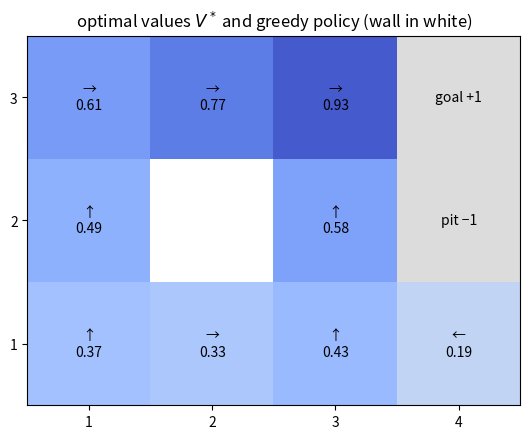

Source code (Python):
# ---
# jupyter:
#   kernelspec:
#     display_name: Python 3
#     language: python
#     name: python3
# ---

# %% [markdown]
# # Markov decision processes
#
# [![Open In Colab](https://colab.research.google.com/assets/colab-badge.svg)](https://githubtocolab.com/EnriqueVilchezL/machine-learning/blob/main/book/05-reinforcement/mdp/mdp-notebook.ipynb)
#
# Companion notebook for the *Markov decision processes* slides. Each idea is written first by hand
# with NumPy and then checked with an independent computation that should give the same answer.
#
# **Data:** no data set; the agent moves in the slippery 4 × 3 grid world (wall at (2, 2), goal +1, pit −1, each step −0.04).

# %%
import matplotlib.pyplot as plt
import numpy as np

RANDOM_STATE = 42
GAMMA = 0.9
STEP_REWARD = -0.04
ARROWS = "↑→↓←"


class GridWorld:
    """The 4 × 3 grid world: wall at (2, 2), goal +1 at (4, 3), pit −1 at (4, 2), start at (1, 1)."""

    cells = [(x, y) for y in range(3) for x in range(4) if (x, y) != (1, 1)]  # (column, row), 0-based
    moves = [(0, 1), (1, 0), (0, -1), (-1, 0)]  # up, right, down, left

    def __init__(self, slip=0.2, step_reward=-0.04, random_state=None):
        self.slip, self.step_reward = slip, step_reward
        self.rng = np.random.default_rng(random_state)
        self.n_states, self.n_actions = len(self.cells), len(self.moves)
        self.start, self.goal, self.pit = (self.cells.index(c) for c in [(0, 0), (3, 2), (3, 1)])
        self.terminal = [self.goal, self.pit]
        self.P, self.R = self._model()

    def _move(self, s, direction):
        """Next cell when moving in a direction; hitting a wall means staying."""
        cell = (self.cells[s][0] + self.moves[direction][0], self.cells[s][1] + self.moves[direction][1])
        return self.cells.index(cell) if cell in self.cells else s

    def _model(self):
        """Chances P[s, a, s'] and rewards R[s, a, s']; a terminal state stays put with reward 0."""
        P = np.zeros((self.n_states, self.n_actions, self.n_states))
        for s in range(self.n_states):
            for a in range(self.n_actions):
                if s in self.terminal:
                    P[s, a, s] = 1
                    continue
                for direction, chance in [(a, 1 - self.slip), ((a + 1) % 4, self.slip / 2), ((a + 3) % 4, self.slip / 2)]:
                    P[s, a, self._move(s, direction)] += chance
        R = np.full(P.shape, self.step_reward)
        R[:, :, self.goal], R[:, :, self.pit] = 1, -1
        R[self.terminal] = 0
        return P, R

    def reset(self, state=None):
        """Start an episode in `state` (the start cell by default) and return it."""
        self.state = self.start if state is None else state
        return self.state

    def step(self, action):
        """Sample the next state from P and return (next_state, reward, done)."""
        next_state = self.rng.choice(self.n_states, p=self.P[self.state, action])
        reward = self.R[self.state, action, next_state]
        self.state = next_state
        return next_state, reward, next_state in self.terminal


env = GridWorld(slip=0.2, step_reward=STEP_REWARD, random_state=RANDOM_STATE)

# %% [markdown]
# ## 1. The transition chances
#
# One table $P(s' \mid s, a)$ describes all the dynamics, and each row is a distribution:
# $\sum_{s'} P(s' \mid s, a) = 1$. Calling `step` many times should give the same chances (up to sampling noise).

# %%
print("every row sums to 1:", np.allclose(env.P.sum(axis=2), 1))

UP = 0
samples = []
for _ in range(10_000):
    env.reset()
    samples.append(env.step(UP)[0])
frequencies = np.bincount(samples, minlength=env.n_states) / len(samples)
for s in np.flatnonzero(env.P[env.start, UP]):
    print(f"start, up -> cell {env.cells[s][0] + 1, env.cells[s][1] + 1}: chance {env.P[env.start, UP, s]:.1f}")
print("same result:", np.allclose(frequencies, env.P[env.start, UP], atol=0.02))

# %% [markdown]
# ## 2. The return
#
# $G_t = \sum_k \gamma^k R_{t+k+1} = R_{t+1} + \gamma\, G_{t+1}$. The deck's robot episode with rewards +2, +2, −3:
# the direct sum and the backward recursion agree.

# %%
rewards = np.array([2, 2, -3])
return_by_sum = np.sum(GAMMA ** np.arange(len(rewards)) * rewards)

return_by_recursion = 0
for r in rewards[::-1]:
    return_by_recursion = r + GAMMA * return_by_recursion

print(f"G_0 = {return_by_sum:.2f} | same result:", np.isclose(return_by_sum, return_by_recursion))

# %% [markdown]
# ## 3. Policy evaluation
#
# For a fixed policy $\pi(s)$ the Bellman equation is
# $V^\pi(s) = \sum_{s'} P(s' \mid s, \pi(s)) \big[R(s, \pi(s), s') + \gamma V^\pi(s')\big]$.
# Sweeping it from $V = 0$ converges; since it is linear in $V^\pi$, `np.linalg.solve` also gives it exactly.

# %%
class PolicyEvaluation:
    """Sweep the Bellman equation of a fixed policy until the values stop changing."""

    def __init__(self, gamma=0.9, tol=1e-10):
        self.gamma, self.tol = gamma, tol

    def fit(self, env, policy):
        rows = np.arange(env.n_states)
        P_pi, R_pi = env.P[rows, policy], env.R[rows, policy]
        V = np.zeros(env.n_states)
        while True:
            V_new = (P_pi * (R_pi + self.gamma * V)).sum(axis=1)
            if np.max(np.abs(V_new - V)) < self.tol:
                break
            V = V_new
        self.values_ = V_new
        return self


# %%
policy = np.array([0, 3, 0, 3,  # bottom row: up, left, up, left
                   0, 0, 0,     # middle row: up, up, (pit)
                   1, 1, 1, 0])  # top row: right, right, right, (goal)
evaluation = PolicyEvaluation(gamma=GAMMA).fit(env, policy)

rows = np.arange(env.n_states)
P_pi, R_pi = env.P[rows, policy], env.R[rows, policy]
V_solve = np.linalg.solve(np.eye(env.n_states) - GAMMA * P_pi, (P_pi * R_pi).sum(axis=1))
print(f"V(start) = {evaluation.values_[env.start]:.3f} | same result:", np.allclose(evaluation.values_, V_solve))

# %% [markdown]
# ## 4. Value iteration and policy iteration
#
# Value iteration repeats $V_{k+1}(s) = \max_a \sum_{s'} P(s' \mid s, a)\big[R(s, a, s') + \gamma V_k(s')\big]$
# and reads the greedy policy $\pi^*(s) = \arg\max_a Q^*(s, a)$.
# Policy iteration (evaluate the policy, then act greedily, repeat) should reach the same $V^*$ and $\pi^*$.

# %%
class ValueIteration:
    """Repeat the Bellman optimality update, then act greedily on Q*."""

    def __init__(self, gamma=0.9, tol=1e-10):
        self.gamma, self.tol = gamma, tol

    def fit(self, env):
        V, self.n_iter_ = np.zeros(env.n_states), 0
        while True:
            Q = (env.P * (env.R + self.gamma * V)).sum(axis=2)
            self.n_iter_ += 1
            if np.max(np.abs(Q.max(axis=1) - V)) < self.tol:
                break
            V = Q.max(axis=1)
        self.values_, self.q_values_, self.policy_ = Q.max(axis=1), Q, Q.argmax(axis=1)
        return self

    def predict(self, state):
        return self.policy_[state]


class PolicyIteration:
    """Evaluate the policy, make it greedy for those values, and repeat until it stops changing."""

    def __init__(self, gamma=0.9, tol=1e-10):
        self.gamma, self.tol = gamma, tol

    def fit(self, env):
        policy, self.n_iter_ = np.full(env.n_states, 3), 0  # start from "always go left"
        while True:
            V = PolicyEvaluation(self.gamma, self.tol).fit(env, policy).values_
            improved = (env.P * (env.R + self.gamma * V)).sum(axis=2).argmax(axis=1)
            self.n_iter_ += 1
            if np.array_equal(improved, policy):
                break
            policy = improved
        self.values_, self.policy_ = V, policy
        return self

    def predict(self, state):
        return self.policy_[state]


# %%
value_iteration = ValueIteration(gamma=GAMMA).fit(env)
policy_iteration = PolicyIteration(gamma=GAMMA).fit(env)

non_terminal = [s for s in range(env.n_states) if s not in env.terminal]
print(f"value iteration: {value_iteration.n_iter_} sweeps | policy iteration: {policy_iteration.n_iter_} rounds")
print("same values:", np.allclose(value_iteration.values_, policy_iteration.values_, atol=1e-8))
print("same policy:", np.array_equal(value_iteration.predict(non_terminal), policy_iteration.predict(non_terminal)))

# %%
grid = np.full((3, 4), np.nan)
for s, (x, y) in enumerate(env.cells):
    grid[y, x] = value_iteration.values_[s]
    label = {env.goal: "goal +1", env.pit: "pit −1"}.get(
        s, f"{ARROWS[value_iteration.predict(s)]}\n{value_iteration.values_[s]:.2f}")
    plt.text(x, y, label, ha="center", va="center")
plt.imshow(grid, origin="lower", cmap="coolwarm_r", vmin=-1, vmax=1)
plt.xticks(range(4), range(1, 5))
plt.yticks(range(3), range(1, 4))
plt.title("optimal values $V^*$ and greedy policy (wall in white)")
plt.show()

# %% [markdown]
# ## Exercises
#
# 1. Set `STEP_REWARD = -2` and rerun the notebook. Why does the agent now head for the pit from some cells?
# 2. Evaluate the policy "always go right" with `PolicyEvaluation` and compare its $V(\text{start})$ with $V^*(\text{start})$.
# 3. Compare `ValueIteration(gamma).fit(env).n_iter_` for $\gamma = 0.5$ and for $\gamma = 0.99$.
